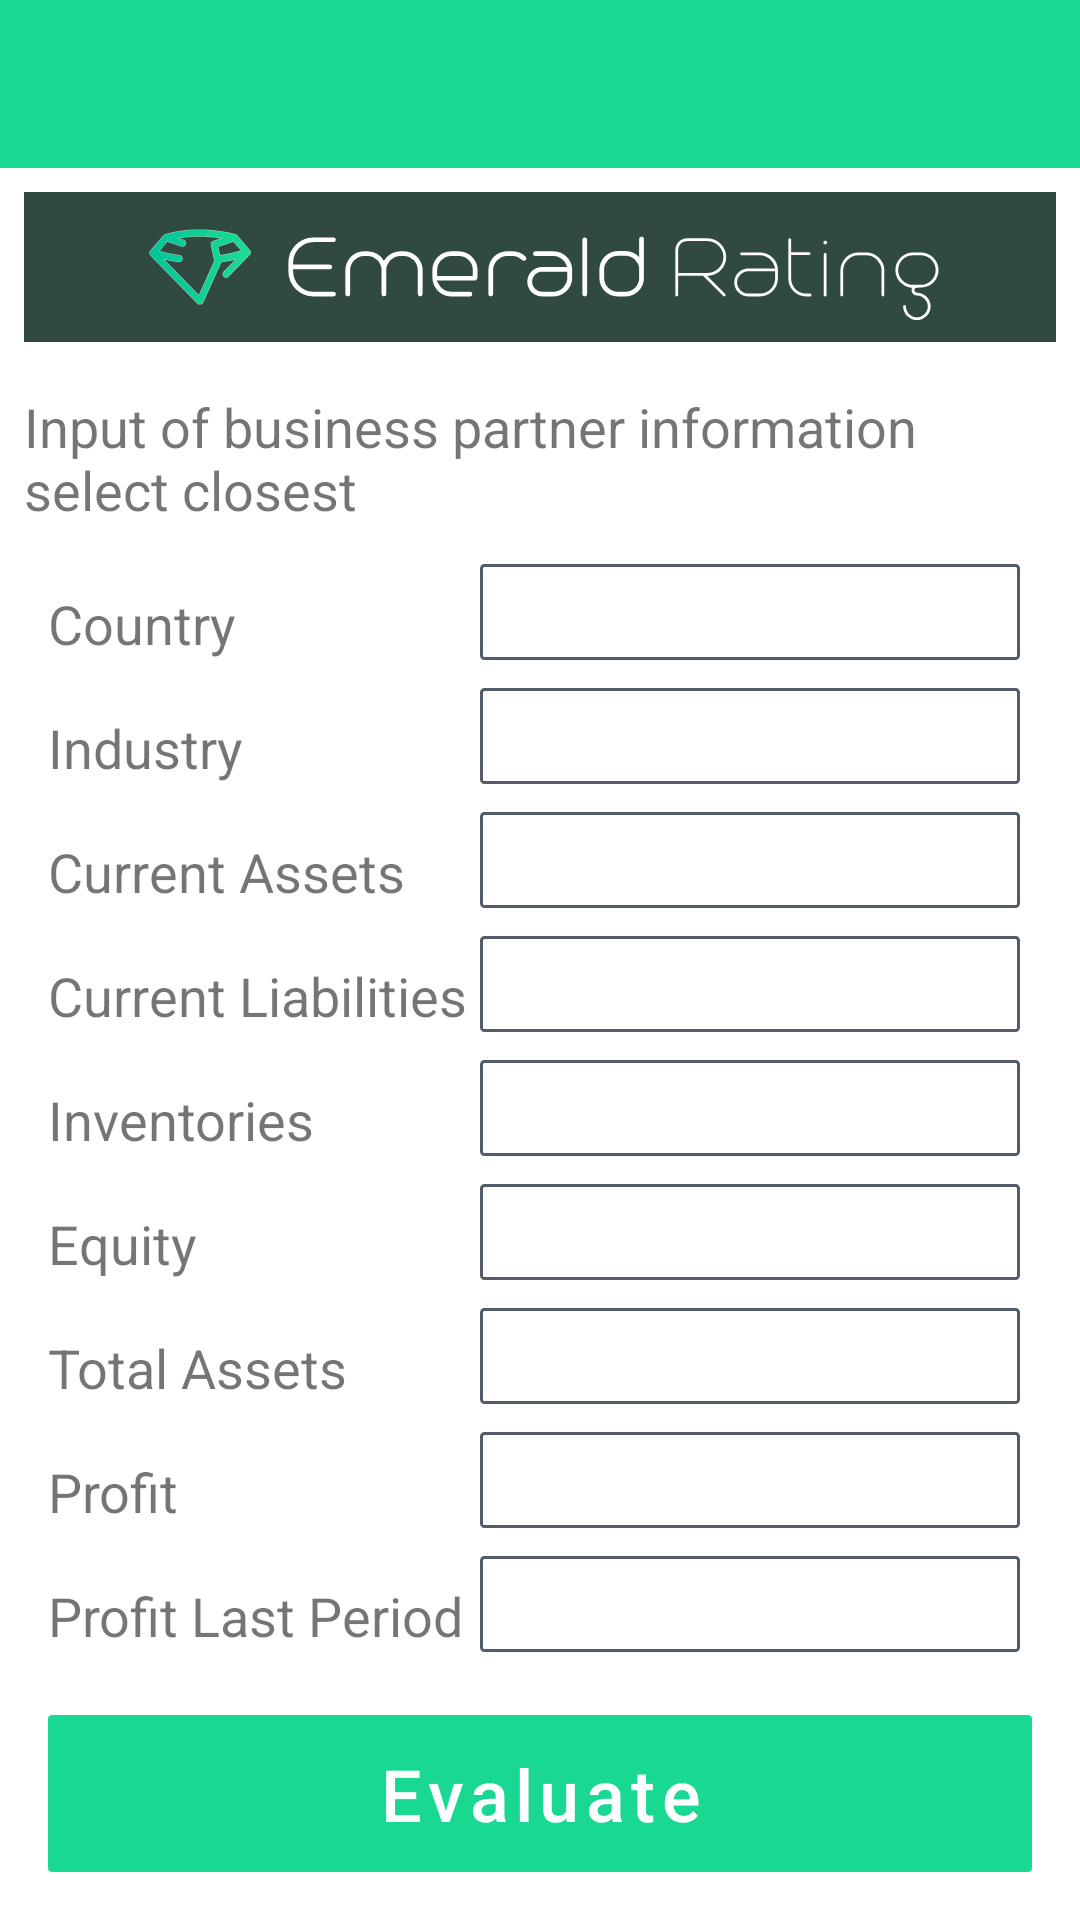

Android layout source for this screen:
<!-- AndroidManifest.xml: activity theme Theme.CreditGuideApp.NoActionBar -->
<!-- res/layout/activity_main.xml -->
<?xml version="1.0" encoding="utf-8"?>
<androidx.coordinatorlayout.widget.CoordinatorLayout xmlns:android="http://schemas.android.com/apk/res/android"
    xmlns:app="http://schemas.android.com/apk/res-auto"
    xmlns:tools="http://schemas.android.com/tools"
    android:layout_width="match_parent"
    android:layout_height="match_parent"
    tools:context=".MainActivity">

    <RelativeLayout
        android:layout_width="match_parent"
        android:layout_height="match_parent"
        android:orientation="vertical">

        <com.google.android.material.appbar.AppBarLayout
            android:id="@+id/app_bar"
            android:layout_width="match_parent"
            android:layout_height="wrap_content"
            android:theme="@style/Theme.CreditGuideApp.AppBarOverlay">

            <androidx.appcompat.widget.Toolbar
                android:id="@+id/toolbar"
                android:layout_width="match_parent"
                android:layout_height="?attr/actionBarSize"
                android:background="?attr/colorPrimary"
                app:popupTheme="@style/Theme.CreditGuideApp.PopupOverlay" />

        </com.google.android.material.appbar.AppBarLayout>

        <ImageView
            android:id="@+id/banner"
            android:layout_width="match_parent"
            android:layout_height="50dp"
            android:layout_below="@+id/app_bar"
            android:layout_margin="8dp"
            android:background="#D80B2A20"
            android:src="@drawable/logo_banner" />

        <LinearLayout
            android:layout_width="match_parent"
            android:layout_height="match_parent"
            android:layout_above="@+id/go_to_output"
            android:layout_below="@+id/banner"
            android:orientation="vertical">

            <LinearLayout
                android:layout_width="match_parent"
                android:layout_height="match_parent"
                android:orientation="vertical">

                <TextView
                    android:layout_width="match_parent"
                    android:layout_height="wrap_content"
                    android:layout_margin="8dp"
                    android:text="Input of business partner information select closest"
                    android:textSize="18sp" />

                <RelativeLayout
                    android:layout_width="match_parent"
                    android:layout_height="0dp"
                    android:layout_weight="1">

                    <TextView
                        style="@style/text_style"
                        android:layout_alignBottom="@+id/spinner_country"
                        android:text="Country" />

                    <Spinner
                        android:id="@+id/spinner_country"
                        style="@style/spinner_style" />
                </RelativeLayout>

                <RelativeLayout
                    android:layout_width="match_parent"
                    android:layout_height="0dp"
                    android:layout_weight="1">

                    <TextView
                        style="@style/text_style"
                        android:layout_alignBottom="@+id/spinner_industry"
                        android:text="Industry" />

                    <Spinner
                        android:id="@+id/spinner_industry"
                        style="@style/spinner_style" />
                </RelativeLayout>

                <RelativeLayout
                    android:layout_width="match_parent"
                    android:layout_height="0dp"
                    android:layout_weight="1">

                    <TextView
                        style="@style/text_style"
                        android:layout_alignBottom="@+id/spinner_current_assets"
                        android:text="Current Assets" />

                    <Spinner
                        android:id="@+id/spinner_current_assets"
                        style="@style/spinner_style" />
                </RelativeLayout>

                <RelativeLayout
                    android:layout_width="match_parent"
                    android:layout_height="0dp"
                    android:layout_weight="1">

                    <TextView
                        style="@style/text_style"
                        android:layout_alignBottom="@+id/spinner_current_liabilities"
                        android:text="Current Liabilities" />

                    <Spinner
                        android:id="@+id/spinner_current_liabilities"
                        style="@style/spinner_style" />

                </RelativeLayout>

                <RelativeLayout
                    android:layout_width="match_parent"
                    android:layout_height="0dp"
                    android:layout_weight="1">

                    <TextView
                        style="@style/text_style"
                        android:layout_alignBottom="@+id/spinner_inventories"
                        android:text="Inventories" />

                    <Spinner
                        android:id="@+id/spinner_inventories"
                        style="@style/spinner_style" />

                </RelativeLayout>

                <RelativeLayout
                    android:layout_width="match_parent"
                    android:layout_height="0dp"
                    android:layout_weight="1">

                    <TextView
                        style="@style/text_style"
                        android:layout_alignBottom="@+id/spinner_equity"
                        android:text="Equity" />

                    <Spinner
                        android:id="@+id/spinner_equity"
                        style="@style/spinner_style" />

                </RelativeLayout>

                <RelativeLayout
                    android:layout_width="match_parent"
                    android:layout_height="0dp"
                    android:layout_weight="1">

                    <TextView
                        style="@style/text_style"
                        android:layout_width="wrap_content"
                        android:layout_alignBottom="@+id/spinner_total_assets"
                        android:text="Total Assets" />

                    <Spinner
                        android:id="@+id/spinner_total_assets"
                        style="@style/spinner_style" />

                </RelativeLayout>

                <RelativeLayout
                    android:layout_width="match_parent"
                    android:layout_height="0dp"
                    android:layout_weight="1">

                    <TextView
                        style="@style/text_style"
                        android:layout_alignBottom="@+id/spinner_profit"
                        android:text="Profit" />

                    <Spinner
                        android:id="@+id/spinner_profit"
                        style="@style/spinner_style" />

                </RelativeLayout>

                <RelativeLayout
                    android:layout_width="match_parent"
                    android:layout_height="0dp"
                    android:layout_weight="1">

                    <TextView
                        style="@style/text_style"
                        android:layout_alignBottom="@+id/spinner_profit_last_period"
                        android:text="Profit Last Period" />

                    <Spinner
                        android:id="@+id/spinner_profit_last_period"
                        style="@style/spinner_style" />

                </RelativeLayout>

            </LinearLayout>
        </LinearLayout>


        
        
        
        

        

        
        <Button
            android:id="@+id/go_to_output"
            android:layout_width="match_parent"
            android:layout_height="wrap_content"
            android:layout_alignParentBottom="true"
            android:layout_marginHorizontal="16sp"
            android:layout_marginVertical="16dp"
            android:background="@drawable/button_background"
            android:text="Evaluate"
            android:textAllCaps="false"
            android:textSize="24sp" />
    </RelativeLayout>


</androidx.coordinatorlayout.widget.CoordinatorLayout>
<!-- resources referenced by this layout -->
<resources>
  <!-- drawable button_background (drawable) -->
  <?xml version="1.0" encoding="utf-8"?>
  <shape xmlns:android="http://schemas.android.com/apk/res/android"
      android:shape="rectangle">
      <corners android:radius="1dp" />
      <stroke
          android:width="1px"
          android:color="#000000" />
  </shape>
  <!-- drawable logo_banner: png bitmap (drawable-mdpi, 20008 bytes) -->
  <style name="Theme.CreditGuideApp.AppBarOverlay" parent="ThemeOverlay.AppCompat.Dark.ActionBar" />
  <style name="Theme.CreditGuideApp.PopupOverlay" parent="ThemeOverlay.AppCompat.Light" />
  <style name="spinner_style">
          <item name="android:layout_width">180dp</item>
          <item name="android:layout_height">32dp</item>
          <item name="android:background">@drawable/spinner_background</item>
          
          
          <item name="android:layout_marginRight">20dp</item>
          
          
          
          
          <item name="android:popupBackground">#DFFFFFFF</item>
          
          <item name="android:layout_alignParentRight">true</item>
          <item name="android:layout_centerVertical">true</item>
  
          <item name="android:textColor">@color/black</item>
  
      </style>
  <style name="text_style">
          <item name="android:layout_height">wrap_content</item>
          <item name="android:layout_width">wrap_content</item>
          <item name="android:layout_marginLeft">16dp</item>
          <item name="android:layout_alignParentLeft">true</item>
          
          <item name="android:gravity">bottom</item>
          <item name="android:textSize">18dp</item>
          <item name="android:layout_centerVertical">true</item>
      </style>
  <style name="Theme.CreditGuideApp.NoActionBar">
          <item name="windowActionBar">false</item>
          <item name="windowNoTitle">true</item>
      </style>
  <!-- drawable spinner_background (drawable) -->
  <?xml version="1.0" encoding="utf-8"?>
  <selector xmlns:android="http://schemas.android.com/apk/res/android">
      <item>
          <layer-list>
              <item>
                  <shape>
                      <solid android:color="@color/white"></solid>
  
                      <corners android:radius="1dp" />
  
                      
                      <stroke android:width="1dp" android:color="#535c68" />
                  </shape>
  
              </item>
  
  
              
              
              
              
  
  
          </layer-list>
  
  
      </item>
  
  </selector>
  <!-- not gathered from this repository: default colours our renderer supplied (Android Studio template values) -->
  <color name="black">#FF000000</color>
  <color name="white">#FFFFFFFF</color>
</resources>
